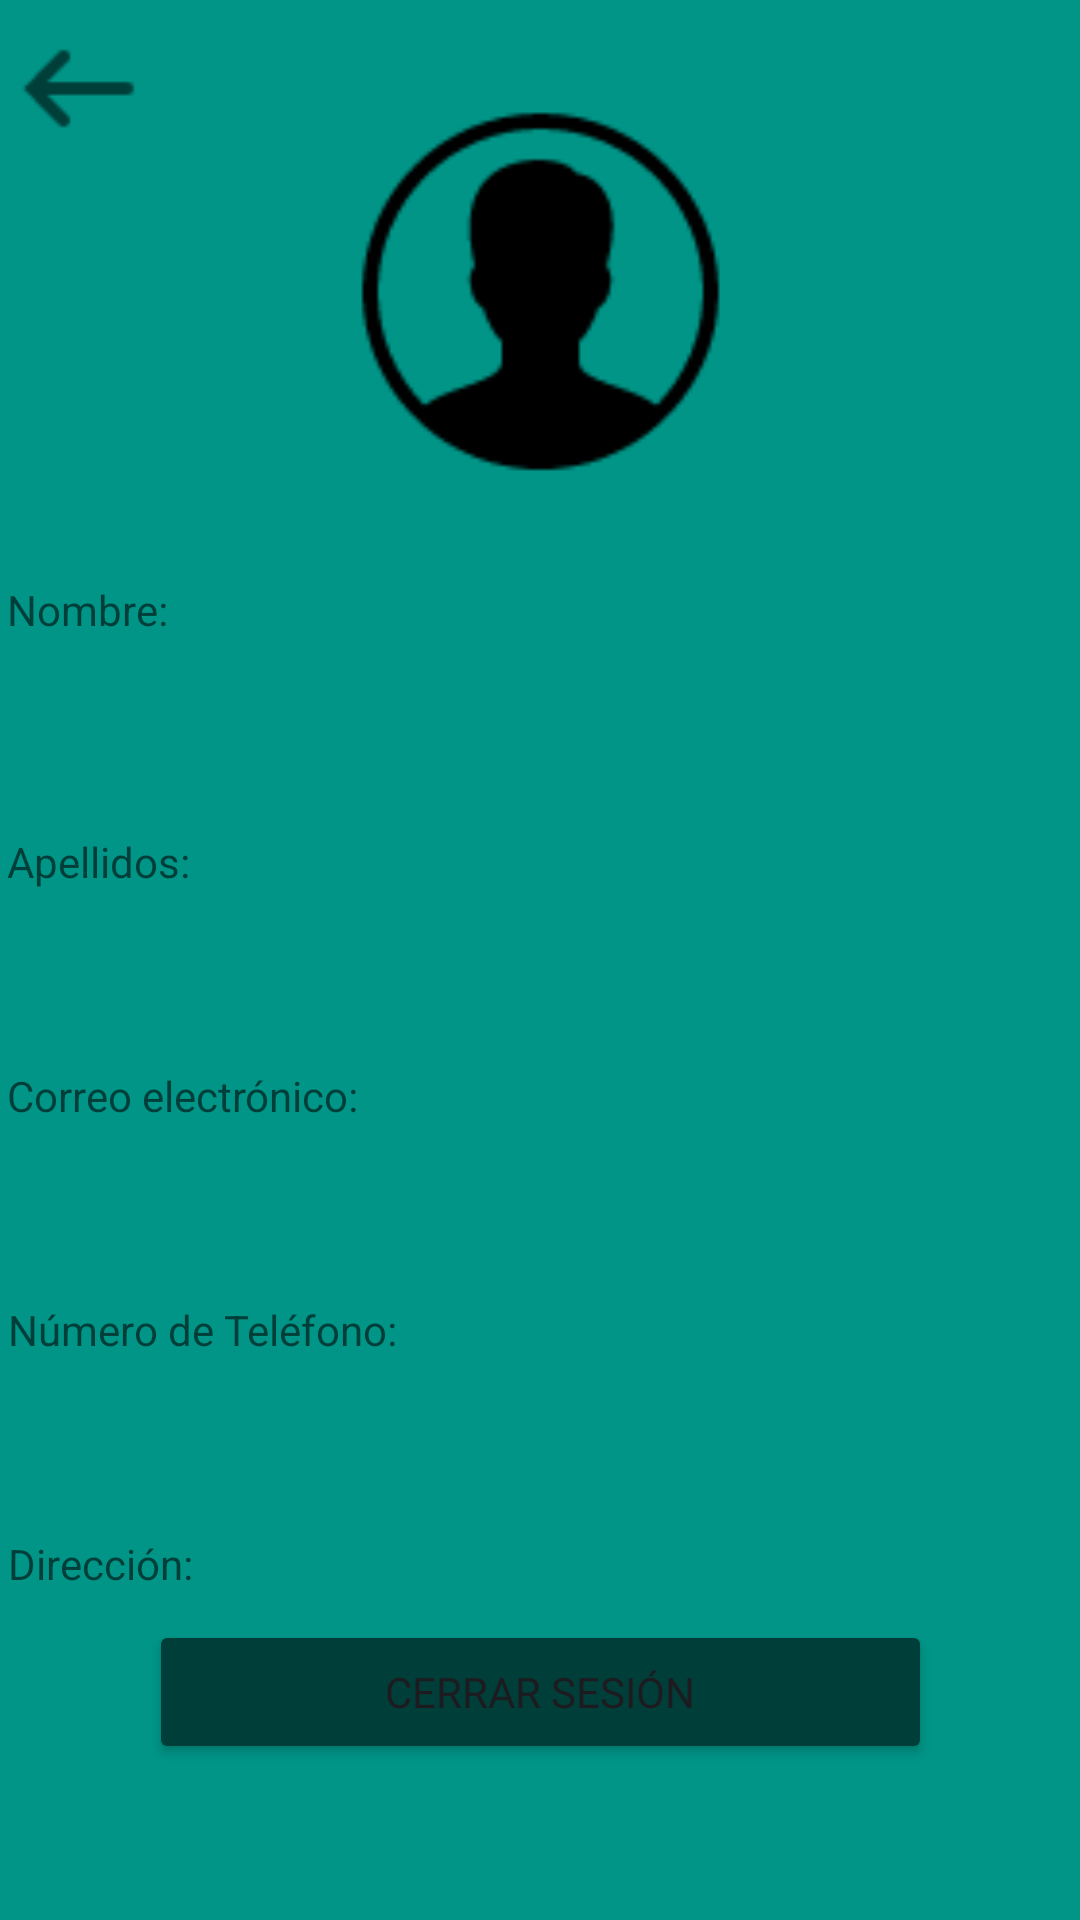

Here is an Android app screen rendered from its layout file. Give the layout XML and the strings, colors and styles it references.
<!-- AndroidManifest.xml: application theme Theme.TheFashionGateway -->
<!-- res/layout/activity_view_profile.xml -->
<?xml version="1.0" encoding="utf-8"?>
<androidx.constraintlayout.widget.ConstraintLayout xmlns:android="http://schemas.android.com/apk/res/android"
    xmlns:app="http://schemas.android.com/apk/res-auto"
    xmlns:tools="http://schemas.android.com/tools"
    android:layout_width="match_parent"
    android:layout_height="match_parent"
    android:background="#009587"
    tools:context=".activity_register">

    <ImageView
        android:id="@+id/imageView2"
        android:layout_width="219dp"
        android:layout_height="129dp"
        app:layout_constraintBottom_toBottomOf="parent"
        app:layout_constraintEnd_toEndOf="parent"
        app:layout_constraintStart_toStartOf="parent"
        app:layout_constraintTop_toTopOf="parent"
        app:layout_constraintVertical_bias="0.064"
        android:src="@drawable/male_user_icon" />

    <TextView
        android:id="@+id/txt1"
        android:layout_width="355dp"
        android:layout_height="20dp"
        android:layout_marginTop="32dp"
        android:text="Nombre: "
        android:textColor="#003F39"
        app:layout_constraintEnd_toEndOf="parent"
        app:layout_constraintHorizontal_bias="0.482"
        app:layout_constraintStart_toStartOf="parent"
        app:layout_constraintTop_toBottomOf="@+id/imageView2" />

    <TextView
        android:id="@+id/txtName"
        android:layout_width="355dp"
        android:layout_height="44dp"
        android:layout_marginTop="8dp"
        android:text=" "
        android:textColor="#FFFFFF"
        android:textSize="20dp"
        android:textStyle="bold"
        app:layout_constraintEnd_toEndOf="parent"
        app:layout_constraintStart_toStartOf="parent"
        app:layout_constraintTop_toBottomOf="@+id/txt1" />

    <TextView
        android:id="@+id/txt2"
        android:layout_width="355dp"
        android:layout_height="18dp"
        android:layout_marginTop="12dp"
        android:text="Apellidos: "
        android:textColor="#003F39"
        app:layout_constraintEnd_toEndOf="parent"
        app:layout_constraintHorizontal_bias="0.482"        app:layout_constraintStart_toStartOf="parent"
        app:layout_constraintTop_toBottomOf="@+id/txtName" />

    <TextView
        android:id="@+id/txtSurname"
        android:layout_width="355dp"
        android:layout_height="44dp"
        android:layout_marginTop="4dp"
        android:text=""
        android:textColor="#FFFFFF"
        android:textSize="20dp"
        android:textStyle="bold"
        app:layout_constraintEnd_toEndOf="parent"
        app:layout_constraintHorizontal_bias="0.482"        app:layout_constraintStart_toStartOf="parent"
        app:layout_constraintTop_toBottomOf="@+id/txt2" />

    <TextView
        android:id="@+id/txt3"
        android:layout_width="355dp"
        android:layout_height="18dp"
        android:layout_marginTop="12dp"
        android:text="Correo electrónico: "
        android:textColor="#003F39"
        app:layout_constraintEnd_toEndOf="parent"
        app:layout_constraintHorizontal_bias="0.482"
        app:layout_constraintStart_toStartOf="parent"
        app:layout_constraintTop_toBottomOf="@+id/txtSurname" />
    <TextView
        android:id="@+id/txtEmail"
        android:layout_width="355dp"
        android:layout_height="44dp"
        android:layout_marginTop="4dp"
        android:text="  "
        android:textColor="#FFFFFF"
        android:textSize="20dp"
        android:textStyle="bold"
        app:layout_constraintEnd_toEndOf="parent"
        app:layout_constraintHorizontal_bias="0.482"
        app:layout_constraintStart_toStartOf="parent"
        app:layout_constraintTop_toBottomOf="@+id/txt3" />
    <TextView
        android:id="@+id/txt4"
        android:layout_width="355dp"
        android:layout_height="18dp"
        android:layout_marginTop="12dp"
        android:text="Número de Teléfono: "

        android:textColor="#003F39"
        app:layout_constraintEnd_toEndOf="parent"
        app:layout_constraintStart_toStartOf="parent"
        app:layout_constraintTop_toBottomOf="@+id/txtEmail"/>
    <TextView
        android:id="@+id/txtTlf"
        android:layout_width="355dp"
        android:layout_height="44dp"
        android:layout_marginTop="4dp"
        android:text="   "
        android:textColor="#FFFFFF"
        android:textSize="20dp"
        android:textStyle="bold"
        app:layout_constraintEnd_toEndOf="parent"
        app:layout_constraintStart_toStartOf="parent"
        app:layout_constraintTop_toBottomOf="@+id/txt4"/>


    <TextView
        android:id="@+id/txt5"
        android:layout_width="355dp"
        android:layout_height="18dp"
        android:layout_marginTop="12dp"
        android:text="Dirección: "
        android:textColor="#003F39"
        app:layout_constraintEnd_toEndOf="parent"
        app:layout_constraintStart_toStartOf="parent"
        app:layout_constraintTop_toBottomOf="@+id/txtTlf"/>
    <TextView
        android:id="@+id/txtAddress"
        android:layout_width="355dp"
        android:layout_height="44dp"
        android:layout_marginTop="4dp"
        android:text=" "
        android:textColor="#FFFFFF"
        android:textSize="20dp"
        android:textStyle="bold"
        app:layout_constraintEnd_toEndOf="parent"
        app:layout_constraintStart_toStartOf="parent"
        app:layout_constraintTop_toBottomOf="@+id/txt5"/>

        <Button
            android:id="@+id/btnLogout"
            android:layout_width="261dp"
            android:layout_height="48dp"
            android:layout_marginBottom="52dp"
            android:backgroundTint="#003F39 "
            android:elevation="4dp"
            android:text="Cerrar Sesión"
            app:layout_constraintBottom_toBottomOf="parent"
            app:layout_constraintEnd_toEndOf="parent"
            app:layout_constraintStart_toStartOf="parent" />
        <ProgressBar
            android:id="@+id/progressBar"
            android:layout_width="wrap_content"
            android:layout_height="wrap_content"
            android:visibility="gone"
            app:layout_constraintTop_toBottomOf="@id/txtAddress"
            app:layout_constraintStart_toStartOf="parent"
            app:layout_constraintEnd_toEndOf="parent"
            android:layout_marginTop="16dp"
            />

        <ImageView
            android:id="@+id/btnBack"
            android:layout_width="53dp"
            android:layout_height="59dp"
            app:layout_constraintStart_toStartOf="parent"
            app:layout_constraintTop_toTopOf="parent"
            app:srcCompat="@drawable/back_icon" />


</androidx.constraintlayout.widget.ConstraintLayout>
<!-- resources referenced by this layout -->
<resources>
  <!-- drawable back_icon: png bitmap (drawable, 430 bytes) -->
  <!-- drawable male_user_icon: png bitmap (drawable, 1807 bytes) -->
  <style name="Theme.TheFashionGateway" parent="Base.Theme.TheFashionGateway">
          <item name="windowActionBar">false</item>
          <item name="windowNoTitle">true</item>
          <item name="android:actionBarStyle">@style/MyActionBar</item>
  
          <item name="colorPrimary">#97AFAD</item>
          <item name="colorPrimaryVariant">#006158</item>
          <item name="colorOnPrimary">#CEFFFA</item>
          
  
          <item name="colorOnSecondary">#CEFFFA</item>
          <item name="android:itemBackground">@color/white</item>
          <item name="android:statusBarColor">#009688</item>
          <item name="android:windowContentTransitions">true</item>
          <item name="fontFamily">@font/avenirnext</item>
      </style>
  <style name="Base.Theme.TheFashionGateway" parent="Theme.Material3.DayNight.NoActionBar">
          <item name="colorPrimary">#97AFAD</item>
          <item name="colorPrimaryVariant">#006158</item>
          <item name="colorOnPrimary">#CEFFFA</item>
          
          <item name="colorSecondary">#006158</item>
          <item name="colorSecondaryVariant">#CEFFFA</item>
          <item name="colorOnSecondary">#CEFFFA</item>
          <item name="android:itemBackground">@color/white</item>
  
          <item name="android:statusBarColor">#009688</item>
          <item name="android:windowContentTransitions">true</item>
          <item name="fontFamily">@font/avenirnext</item>
      </style>
  <style name="MyActionBar" parent="@style/Widget.AppCompat.ActionBar">
          <item name="android:background">#006158</item>
      </style>
  <color name="white">#FFFFFFFF</color>
</resources>
